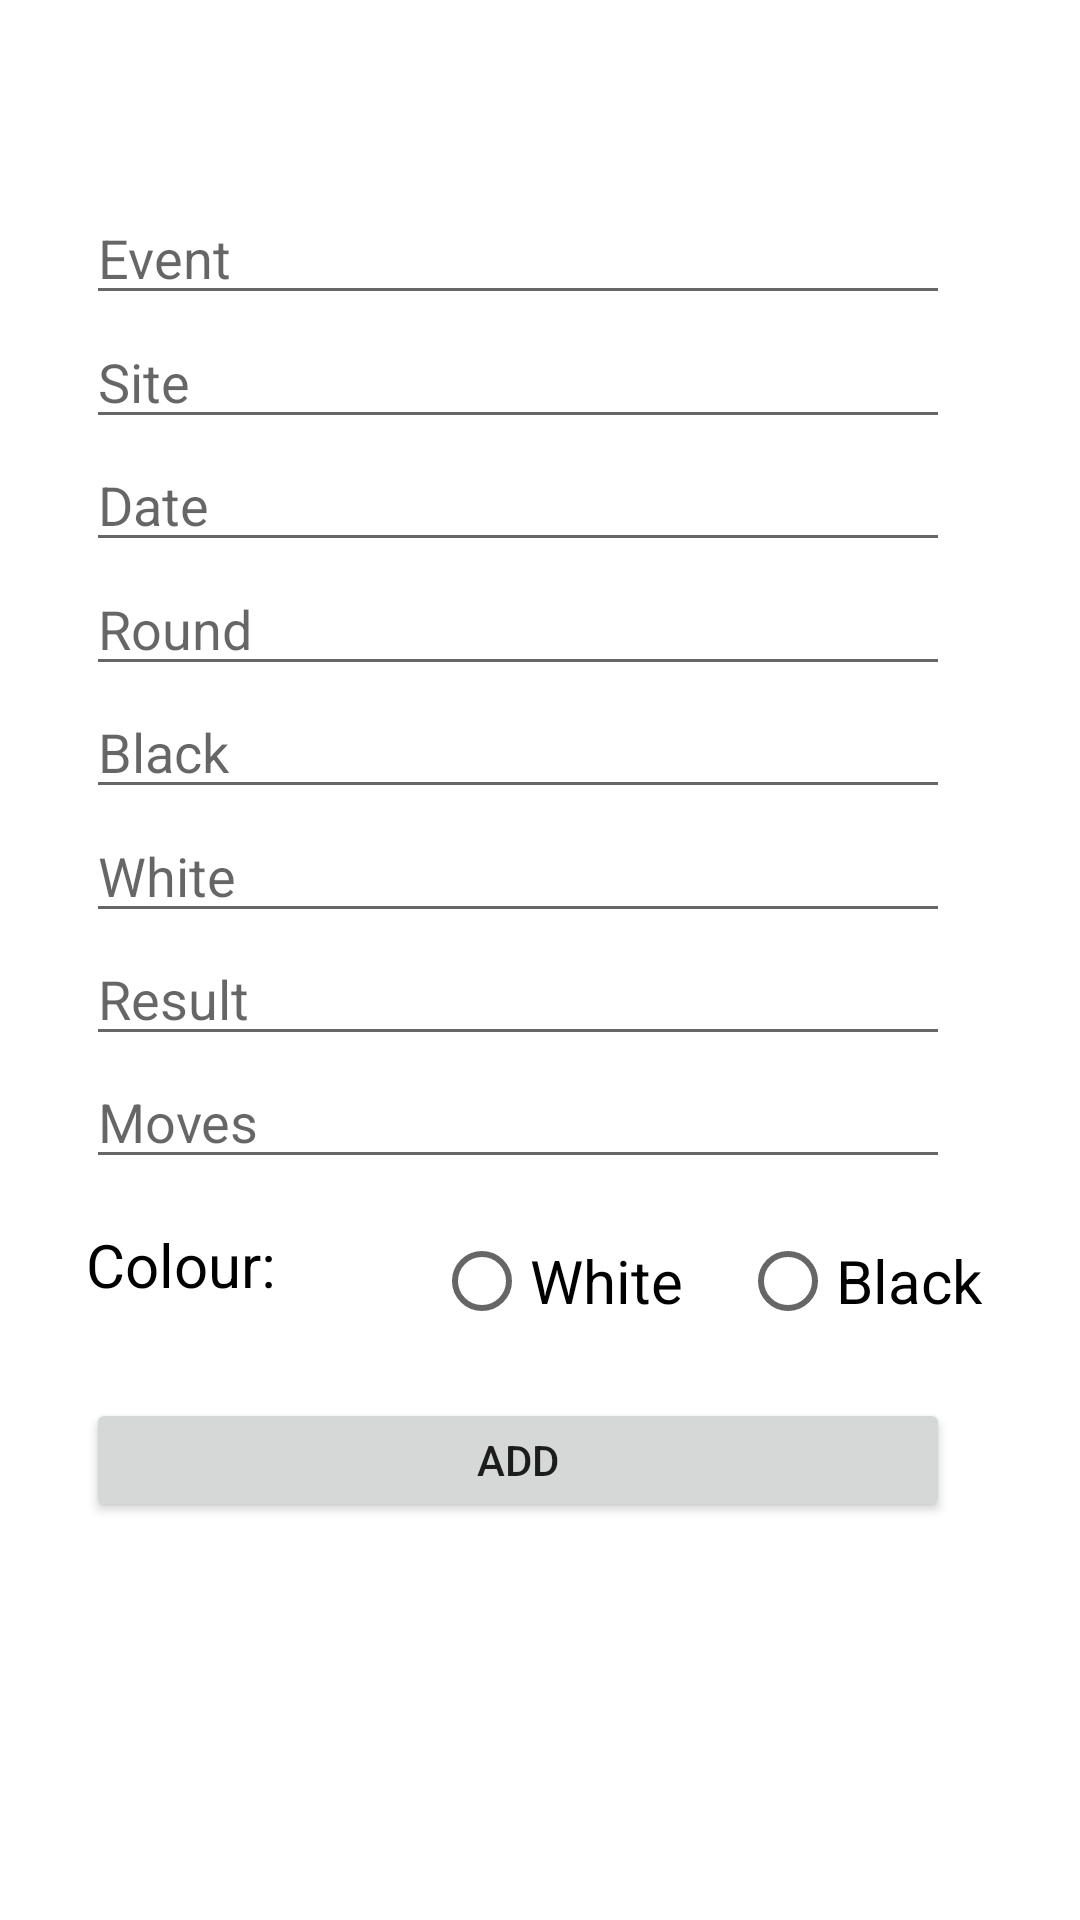

Layout XML and referenced resources for this Android screen:
<!-- AndroidManifest.xml: application theme Theme.KnightShift -->
<!-- res/layout/activity_add_data.xml -->
<?xml version="1.0" encoding="utf-8"?>
<androidx.constraintlayout.widget.ConstraintLayout xmlns:android="http://schemas.android.com/apk/res/android"
    xmlns:app="http://schemas.android.com/apk/res-auto"
    xmlns:tools="http://schemas.android.com/tools"
    android:layout_width="match_parent"
    android:layout_height="match_parent"
    tools:context=".AddDataActivity">

    <EditText
        android:id="@+id/pgnEventEdit"
        android:layout_width="0dp"
        android:layout_height="0dp"
        android:hint="Event"
        app:layout_constraintDimensionRatio="W,1:7"
        app:layout_constraintStart_toStartOf="@id/guideline3"
        app:layout_constraintTop_toTopOf="@id/guideline2"
        app:layout_constraintWidth_default="percent"
        app:layout_constraintWidth_percent="0.8" />

    <EditText
        android:id="@+id/pgnSiteEdit"
        android:layout_width="0dp"
        android:layout_height="0dp"
        android:hint="Site"
        app:layout_constraintBottom_toTopOf="@+id/pgnDateEdit"
        app:layout_constraintDimensionRatio="W,1:7"
        app:layout_constraintStart_toStartOf="@id/guideline3"
        app:layout_constraintTop_toBottomOf="@+id/pgnEventEdit"
        app:layout_constraintWidth_default="percent"
        app:layout_constraintWidth_percent="0.8" />

    <EditText
        android:id="@+id/pgnDateEdit"
        android:layout_width="0dp"
        android:layout_height="0dp"
        android:hint="Date"
        app:layout_constraintTop_toBottomOf="@+id/pgnSiteEdit"
        app:layout_constraintDimensionRatio="W,1:7"
        app:layout_constraintStart_toStartOf="@id/guideline3"
        app:layout_constraintWidth_default="percent"
        app:layout_constraintWidth_percent="0.8" />

    <EditText
        android:id="@+id/pgnRoundEdit"
        android:layout_width="0dp"
        android:layout_height="0dp"
        app:layout_constraintDimensionRatio="W,1:7"
        android:hint="Round"
        app:layout_constraintTop_toBottomOf="@+id/pgnDateEdit"
        app:layout_constraintStart_toStartOf="@id/guideline3"
        app:layout_constraintWidth_default="percent"
        app:layout_constraintWidth_percent="0.8" />

    <EditText
        android:id="@+id/pgnBlackEdit"
        android:layout_width="0dp"
        android:layout_height="0dp"
        app:layout_constraintDimensionRatio="W,1:7"
        android:hint="Black"
        app:layout_constraintTop_toBottomOf="@+id/pgnRoundEdit"
        app:layout_constraintStart_toStartOf="@id/guideline3"
        app:layout_constraintWidth_default="percent"
        app:layout_constraintWidth_percent="0.8" />

    <EditText
        android:id="@+id/pgnWhiteEdit"
        android:layout_width="0dp"
        android:layout_height="0dp"
        app:layout_constraintDimensionRatio="W,1:7"
        android:hint="White"
        app:layout_constraintTop_toBottomOf="@+id/pgnBlackEdit"
        app:layout_constraintStart_toStartOf="@id/guideline3"
        app:layout_constraintWidth_default="percent"
        app:layout_constraintWidth_percent="0.8" />

    <EditText
        android:id="@+id/pgnResultEdit"
        android:layout_width="0dp"
        android:layout_height="0dp"
        app:layout_constraintDimensionRatio="W,1:7"
        android:hint="Result"
        app:layout_constraintTop_toBottomOf="@+id/pgnWhiteEdit"
        app:layout_constraintStart_toStartOf="@id/guideline3"
        app:layout_constraintWidth_default="percent"
        app:layout_constraintWidth_percent="0.8" />

    <EditText
        android:id="@+id/pgnMovesEdit"
        android:layout_width="0dp"
        android:layout_height="0dp"
        app:layout_constraintDimensionRatio="W,1:7"
        android:hint="Moves"
        app:layout_constraintTop_toBottomOf="@+id/pgnResultEdit"
        app:layout_constraintStart_toStartOf="@id/guideline3"
        tools:layout_editor_absoluteY="485dp"
        app:layout_constraintWidth_default="percent"
        app:layout_constraintWidth_percent="0.8" />

    <Button
        android:id="@+id/pgnAddButton"
        android:layout_width="0dp"
        android:layout_height="0dp"
        android:layout_marginTop="15dp"
        android:layout_marginBottom="75dp"
        android:text="Add"
        app:layout_constraintStart_toStartOf="@id/guideline3"
        app:layout_constraintDimensionRatio="W,1:7"
        app:layout_constraintTop_toBottomOf="@+id/radioGroup"
        app:layout_constraintWidth_default="percent"
        app:layout_constraintWidth_percent="0.8" />

    <RadioGroup
        android:id="@+id/radioGroup"
        android:layout_width="wrap_content"
        android:layout_height="wrap_content"
        android:layout_marginStart="35dp"
        android:layout_marginTop="10dp"
        android:layout_marginBottom="10dp"
        android:orientation="horizontal"
        app:layout_constraintStart_toEndOf="@+id/colorText"
        app:layout_constraintTop_toBottomOf="@+id/pgnMovesEdit" >

        <RadioButton
            android:id="@+id/radioWhite"
            android:layout_width="102dp"
            android:layout_height="wrap_content"
            android:text="White"
            android:textSize="20sp"
            android:onClick="onRadioButtonClicked" />

        <RadioButton
            android:id="@+id/radioBlack"
            android:layout_width="136dp"
            android:layout_height="wrap_content"
            android:onClick="onRadioButtonClicked"
            android:text="Black"
            android:textSize="20sp" />

    </RadioGroup>

    <TextView
        android:id="@+id/colorText"
        android:layout_width="81dp"
        android:layout_height="37dp"
        android:layout_marginTop="15dp"
        android:layout_marginEnd="40dp"
        android:layout_marginBottom="10dp"
        android:text="Colour:"
        android:textColor="@color/black"
        android:textSize="20sp"
        app:layout_constraintTop_toBottomOf="@+id/pgnMovesEdit"
        app:layout_constraintEnd_toStartOf="@+id/radioGroup"
        app:layout_constraintStart_toStartOf="@id/guideline3"
        app:layout_constraintDimensionRatio="W,1:7"
        app:layout_constraintWidth_default="percent"
        app:layout_constraintWidth_percent="0.8" />

    <androidx.constraintlayout.widget.Guideline
        android:id="@+id/guideline2"
        android:layout_width="wrap_content"
        android:layout_height="wrap_content"
        android:orientation="horizontal"
        app:layout_constraintGuide_percent="0.1" />

    <androidx.constraintlayout.widget.Guideline
        android:id="@+id/guideline3"
        android:layout_width="wrap_content"
        android:layout_height="wrap_content"
        android:orientation="vertical"
        app:layout_constraintGuide_percent="0.08" />

</androidx.constraintlayout.widget.ConstraintLayout>
<!-- resources referenced by this layout -->
<resources>
  <style name="Theme.KnightShift" parent="Theme.MaterialComponents.DayNight.DarkActionBar">
          
          <item name="colorPrimary">@color/purple_500</item>
          <item name="colorPrimaryVariant">@color/purple_700</item>
          <item name="colorOnPrimary">@color/white</item>
          
          <item name="colorSecondary">@color/teal_200</item>
          <item name="colorSecondaryVariant">@color/teal_700</item>
          <item name="colorOnSecondary">@color/black</item>
          
          <item name="android:statusBarColor" tools:targetApi="l">?attr/colorPrimaryVariant</item>
          
      </style>
  <!-- not gathered from this repository: default colours our renderer supplied (Android Studio template values) -->
  <color name="purple_500">#FF6200EE</color>
  <color name="purple_700">#FF3700B3</color>
  <color name="teal_200">#FF03DAC5</color>
  <color name="teal_700">#FF018786</color>
  <color name="black">#FF000000</color>
  <color name="white">#FFFFFFFF</color>
</resources>
